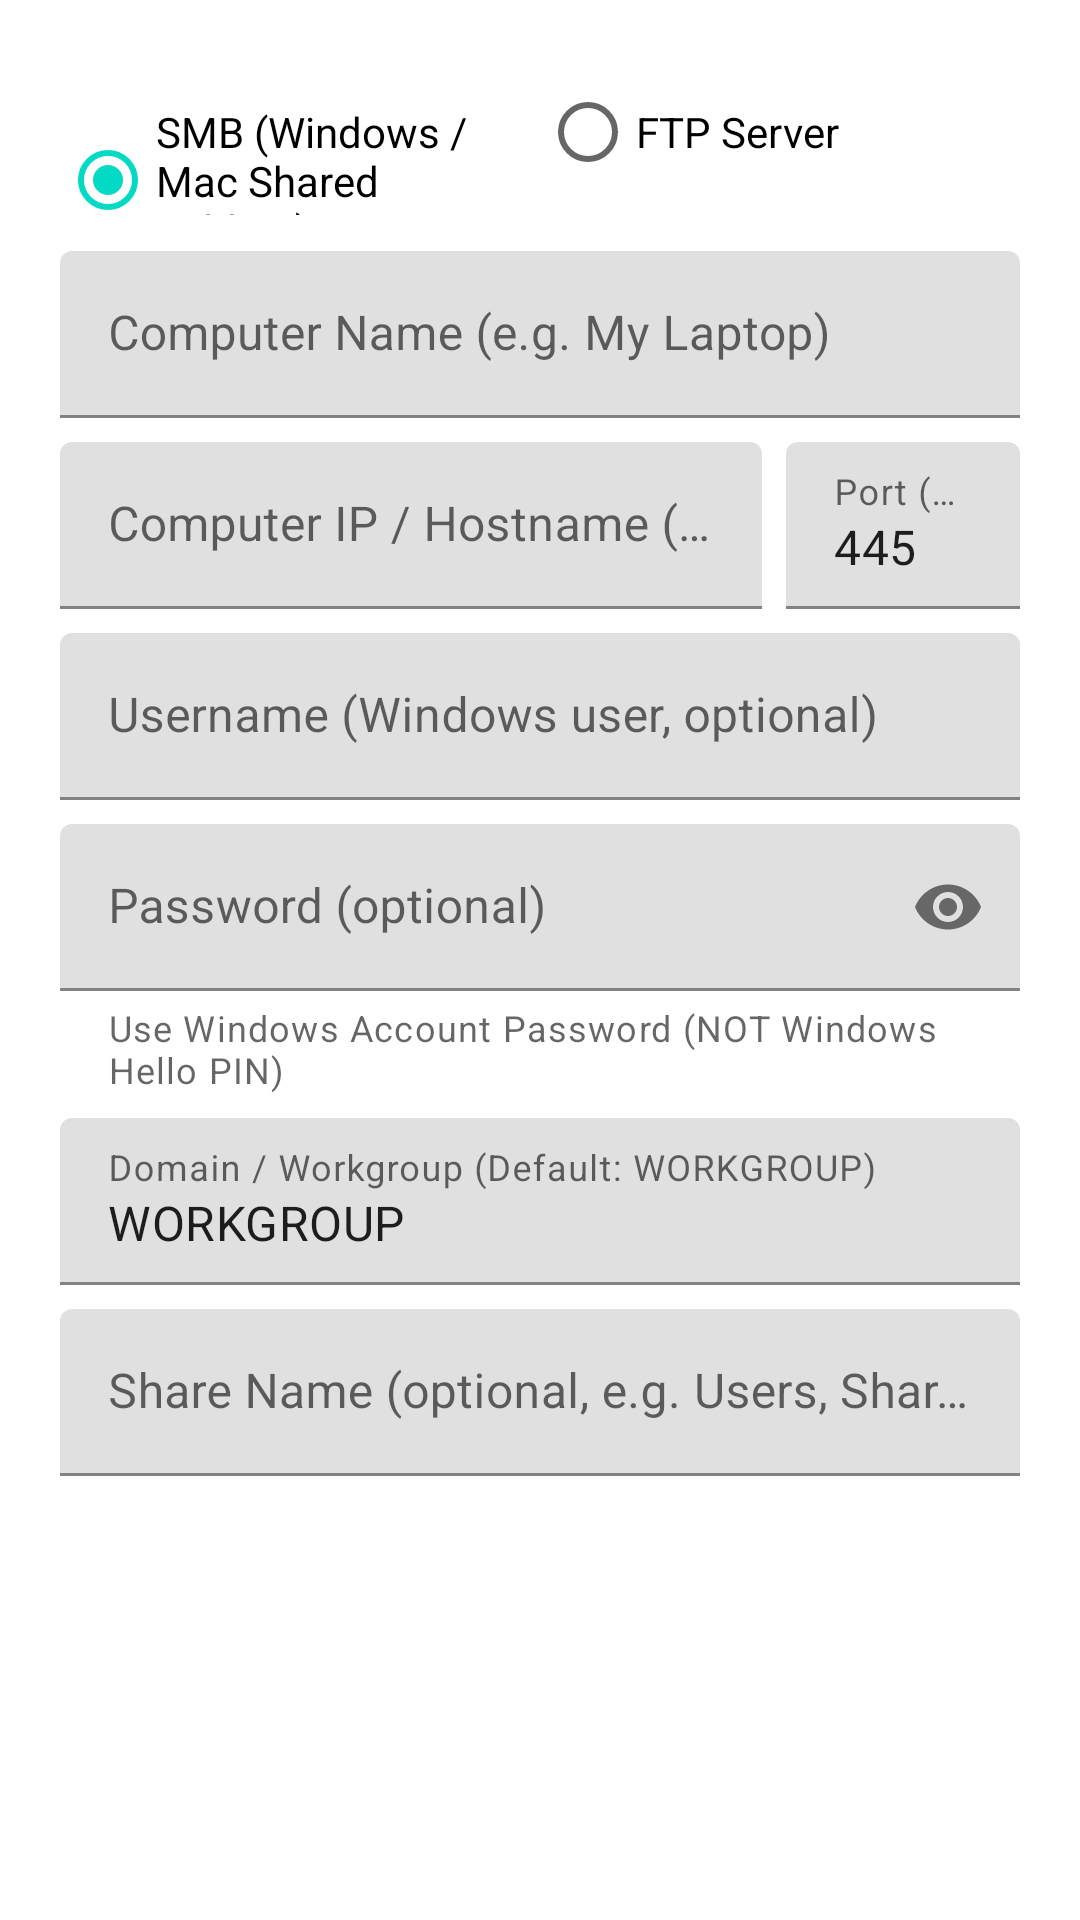

Produce the Android XML layout that renders to this screen, including the resource entries it uses.
<!-- AndroidManifest.xml: application theme Theme.KTSExplorer -->
<!-- res/layout/dialog_add_network_server.xml -->
<?xml version="1.0" encoding="utf-8"?>
<ScrollView
    xmlns:android="http://schemas.android.com/apk/res/android"
    xmlns:app="http://schemas.android.com/apk/res-auto"
    android:layout_width="match_parent"
    android:layout_height="wrap_content">

    <LinearLayout
        android:layout_width="match_parent"
        android:layout_height="wrap_content"
        android:orientation="vertical"
        android:padding="20dp">

        
        <RadioGroup
            android:id="@+id/rg_server_type"
            android:layout_width="match_parent"
            android:layout_height="wrap_content"
            android:orientation="horizontal"
            android:layout_marginBottom="12dp">

            <RadioButton
                android:id="@+id/rb_type_smb"
                android:layout_width="0dp"
                android:layout_height="wrap_content"
                android:layout_weight="1"
                android:checked="true"
                android:text="@string/server_type_smb" />

            <RadioButton
                android:id="@+id/rb_type_ftp"
                android:layout_width="0dp"
                android:layout_height="wrap_content"
                android:layout_weight="1"
                android:text="@string/server_type_ftp" />

        </RadioGroup>

        <com.google.android.material.textfield.TextInputLayout
            android:layout_width="match_parent"
            android:layout_height="wrap_content"
            android:layout_marginBottom="8dp"
            android:hint="@string/hint_server_name">

            <com.google.android.material.textfield.TextInputEditText
                android:id="@+id/et_server_name"
                android:layout_width="match_parent"
                android:layout_height="wrap_content"
                android:inputType="textCapWords"
                android:singleLine="true" />

        </com.google.android.material.textfield.TextInputLayout>

        <LinearLayout
            android:layout_width="match_parent"
            android:layout_height="wrap_content"
            android:orientation="horizontal">

            <com.google.android.material.textfield.TextInputLayout
                android:layout_width="0dp"
                android:layout_height="wrap_content"
                android:layout_weight="3"
                android:layout_marginEnd="8dp"
                android:layout_marginBottom="8dp"
                android:hint="@string/hint_server_host">

                <com.google.android.material.textfield.TextInputEditText
                    android:id="@+id/et_server_host"
                    android:layout_width="match_parent"
                    android:layout_height="wrap_content"
                    android:inputType="textUri"
                    android:singleLine="true" />

            </com.google.android.material.textfield.TextInputLayout>

            <com.google.android.material.textfield.TextInputLayout
                android:layout_width="0dp"
                android:layout_height="wrap_content"
                android:layout_weight="1"
                android:layout_marginBottom="8dp"
                android:hint="@string/hint_server_port">

                <com.google.android.material.textfield.TextInputEditText
                    android:id="@+id/et_server_port"
                    android:layout_width="match_parent"
                    android:layout_height="wrap_content"
                    android:inputType="number"
                    android:text="445"
                    android:singleLine="true" />

            </com.google.android.material.textfield.TextInputLayout>

        </LinearLayout>

        <com.google.android.material.textfield.TextInputLayout
            android:layout_width="match_parent"
            android:layout_height="wrap_content"
            android:layout_marginBottom="8dp"
            android:hint="@string/hint_server_user">

            <com.google.android.material.textfield.TextInputEditText
                android:id="@+id/et_server_user"
                android:layout_width="match_parent"
                android:layout_height="wrap_content"
                android:singleLine="true" />

        </com.google.android.material.textfield.TextInputLayout>

        <com.google.android.material.textfield.TextInputLayout
            android:layout_width="match_parent"
            android:layout_height="wrap_content"
            android:layout_marginBottom="8dp"
            app:passwordToggleEnabled="true"
            app:helperTextEnabled="true"
            app:helperText="Use Windows Account Password (NOT Windows Hello PIN)"
            android:hint="@string/hint_server_pass">

            <com.google.android.material.textfield.TextInputEditText
                android:id="@+id/et_server_pass"
                android:layout_width="match_parent"
                android:layout_height="wrap_content"
                android:inputType="textPassword"
                android:singleLine="true" />

        </com.google.android.material.textfield.TextInputLayout>

        <com.google.android.material.textfield.TextInputLayout
            android:id="@+id/til_server_domain"
            android:layout_width="match_parent"
            android:layout_height="wrap_content"
            android:layout_marginBottom="8dp"
            android:hint="@string/hint_server_domain">

            <com.google.android.material.textfield.TextInputEditText
                android:id="@+id/et_server_domain"
                android:layout_width="match_parent"
                android:layout_height="wrap_content"
                android:text="WORKGROUP"
                android:singleLine="true" />

        </com.google.android.material.textfield.TextInputLayout>

        <com.google.android.material.textfield.TextInputLayout
            android:id="@+id/til_server_share"
            android:layout_width="match_parent"
            android:layout_height="wrap_content"
            android:hint="@string/hint_server_share">

            <com.google.android.material.textfield.TextInputEditText
                android:id="@+id/et_server_share"
                android:layout_width="match_parent"
                android:layout_height="wrap_content"
                android:singleLine="true" />

        </com.google.android.material.textfield.TextInputLayout>

    </LinearLayout>

</ScrollView>
<!-- resources referenced by this layout -->
<resources>
  <string name="hint_server_domain">Domain / Workgroup (Default: WORKGROUP)</string>
  <string name="hint_server_host">Computer IP / Hostname (e.g. 192.168.1.5)</string>
  <string name="hint_server_name">Computer Name (e.g. My Laptop)</string>
  <string name="hint_server_pass">Password (optional)</string>
  <string name="hint_server_port">Port (445 for SMB, 21 for FTP)</string>
  <string name="hint_server_share">Share Name (optional, e.g. Users, Shared)</string>
  <string name="hint_server_user">Username (Windows user, optional)</string>
  <string name="server_type_ftp">FTP Server</string>
  <string name="server_type_smb">SMB (Windows / Mac Shared Folders)</string>
  <style name="Theme.KTSExplorer" parent="Theme.MaterialComponents.DayNight.NoActionBar">
          
          <item name="colorPrimary">@color/purple_500</item>
          <item name="colorPrimaryVariant">@color/purple_700</item>
          <item name="colorOnPrimary">@color/white</item>
          
          <item name="colorSecondary">@color/teal_200</item>
          <item name="colorSecondaryVariant">@color/teal_700</item>
          <item name="colorOnSecondary">@color/black</item>
          
          <item name="android:statusBarColor">?attr/colorPrimaryVariant</item>
      </style>
  <!-- not gathered from this repository: default colours our renderer supplied (Android Studio template values) -->
  <color name="purple_500">#FF6200EE</color>
  <color name="purple_700">#FF3700B3</color>
  <color name="teal_200">#FF03DAC5</color>
  <color name="teal_700">#FF018786</color>
  <color name="black">#FF000000</color>
  <color name="white">#FFFFFFFF</color>
</resources>
